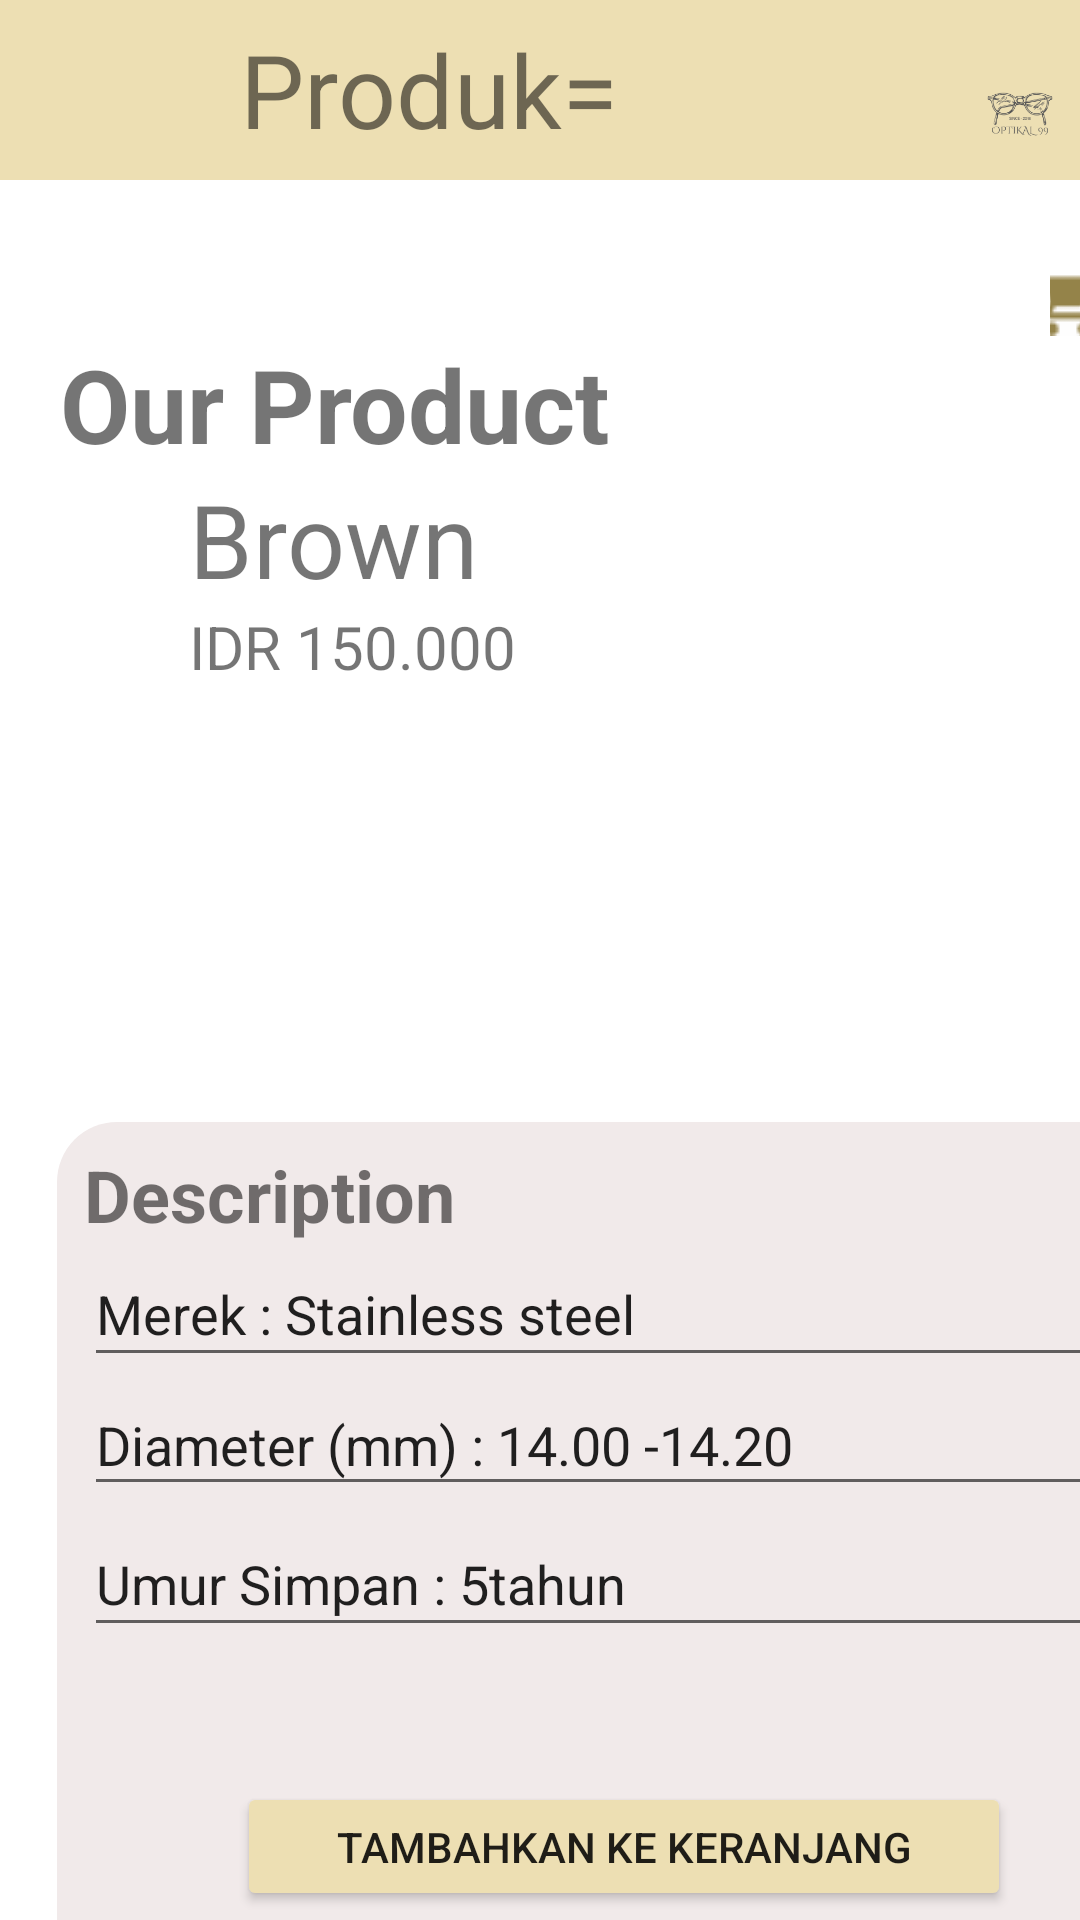

Android layout source for this screen:
<!-- AndroidManifest.xml: application theme Theme.OPTIKAL_99 -->
<!-- res/layout/activity_halaman_produk3.xml -->
<?xml version="1.0" encoding="utf-8"?>
<androidx.constraintlayout.widget.ConstraintLayout xmlns:android="http://schemas.android.com/apk/res/android"
    xmlns:app="http://schemas.android.com/apk/res-auto"
    xmlns:tools="http://schemas.android.com/tools"
    android:layout_width="match_parent"
    android:layout_height="match_parent"
    tools:context=".HalamanProduk3">

    <LinearLayout
        android:layout_width="wrap_content"
        android:layout_height="wrap_content"
        android:orientation="vertical"
        android:layout_marginTop="80dp">

    <FrameLayout
        android:layout_width="wrap_content"
        android:layout_height="wrap_content"
        android:orientation="horizontal">

        <View
            android:id="@+id/view"
            android:layout_width="wrap_content"
            android:layout_height="60dp"
            android:background="#EDDFB3"/>

        <ImageView
            android:onClick="kkl"
            android:id="@+id/imageView1"
            android:layout_width="81dp"
            android:layout_height="35dp"
            android:layout_marginTop="13dp"
            android:layout_marginLeft="3dp"
            app:srcCompat="@drawable/exit"/>

        <TextView
            android:id="@+id/textView"
            android:layout_width="wrap_content"
            android:layout_height="60dp"
            android:layout_marginTop="7dp"
            android:layout_marginLeft="80dp"
            android:text="Produk="
            android:textSize="34sp" />

        <ImageView
            android:id="@+id/imageView49"
            android:layout_width="wrap_content"
            android:layout_height="80dp"
            android:layout_marginLeft="320dp"
            app:srcCompat="@drawable/tampilanhome"
            tools:layout_editor_absoluteX="288dp" />
    </FrameLayout>
        <LinearLayout
            android:layout_width="match_parent"
            android:layout_height="match_parent"
            android:orientation="horizontal"
            android:layout_marginTop="10dp">

            <ImageButton
                android:id="@+id/imageButton18"
                android:layout_width="wrap_content"
                android:layout_height="wrap_content"
                android:layout_marginLeft="350dp"
                android:background="#FEFEFE"
                app:srcCompat="@drawable/shop" />

        </LinearLayout>
        <FrameLayout
            android:layout_width="match_parent"
            android:layout_height="match_parent">

            <TextView
                android:id="@+id/textView1"
                android:layout_width="wrap_content"
                android:layout_height="wrap_content"
                android:text="Our Product"
                android:textSize="34sp"
                android:textStyle="bold"
                android:layout_marginLeft="20dp"/>

            <View
                android:id="@+id/view5"
                android:layout_width="286dp"
                android:layout_height="180dp"
                android:layout_marginTop="45dp"
                android:layout_marginLeft="63dp"
                android:background="@drawable/shapeinput6"/>

            <ImageButton
                android:id="@+id/imageButton"
                android:layout_width="287dp"
                android:layout_height="164dp"
                android:layout_marginTop="90dp"
                android:layout_marginLeft="64dp"
                android:background="#ffff"
                tools:srcCompat="@drawable/clens1" />

            <TextView
                android:id="@+id/textView5"
                android:layout_width="wrap_content"
                android:layout_height="wrap_content"
                android:text="Brown"
                android:textSize="34sp"
                android:layout_marginTop="45dp"
                android:layout_marginLeft="63dp" />

            <TextView
                android:id="@+id/textView6"
                android:layout_width="wrap_content"
                android:layout_height="wrap_content"
                android:text="IDR 150.000"
                android:textSize="20sp"
                android:layout_marginTop="90dp"
                android:layout_marginLeft="63dp" />
        </FrameLayout>
        
        <FrameLayout
            android:layout_width="match_parent"
            android:layout_height="match_parent"
            android:layout_marginTop="8dp"
            android:layout_marginLeft="19dp">

            <View
                android:id="@+id/view2"
                android:layout_width="375dp"
                android:layout_height="341dp"
                android:background="@drawable/shapeinput9"/>

            <TextView
                android:id="@+id/textView2"
                android:layout_width="wrap_content"
                android:layout_height="wrap_content"
                android:text="Description"
                android:textSize="24dp"
                android:layout_marginTop="8dp"
                android:layout_marginLeft="9dp"
                android:textStyle="bold" />

            <EditText
                android:id="@+id/editTextTextPersonName1"
                android:layout_width="366dp"
                android:layout_height="45dp"
                android:ems="10"
                android:inputType="textPersonName"
                android:text="Merek : Stainless steel"
                android:layout_marginTop="40dp"
                android:layout_marginLeft="9dp" />

            <EditText
                android:id="@+id/editTextTextPersonName2"
                android:layout_width="366dp"
                android:layout_height="44dp"
                android:ems="10"
                android:inputType="textPersonName"
                android:text="Diameter (mm) : 14.00 -14.20"
                android:layout_marginTop="84dp"
                android:layout_marginLeft="9dp" />

            <EditText
                android:id="@+id/editTextTextPersonName3"
                android:layout_width="370dp"
                android:layout_height="45dp"
                android:ems="10"
                android:inputType="textPersonName"
                android:text="Umur Simpan : 5tahun"
                android:layout_marginTop="130dp"
                android:layout_marginLeft="9dp" />

            <Button
                android:id="@+id/button3"
                android:layout_width="258dp"
                android:layout_height="43dp"
                android:layout_marginLeft="60dp"
                android:layout_marginTop="220dp"
                android:backgroundTint="#EDDFB3"
                android:onClick="liu"
                android:text="Tambahkan Ke Keranjang"
                app:cornerRadius="8dp" />

        </FrameLayout>
    </LinearLayout>
</androidx.constraintlayout.widget.ConstraintLayout>
<!-- resources referenced by this layout -->
<resources>
  <!-- drawable clens1: png bitmap (drawable-v24, 17027 bytes) -->
  <!-- drawable shapeinput9 (drawable) -->
  <?xml version="1.0" encoding="utf-8"?>
  <shape xmlns:android="http://schemas.android.com/apk/res/android"
      android:shape="rectangle">
  
      <solid android:color="#F1EAEA"/>
      <corners android:radius="20dp"/>
  
  </shape>
  <!-- drawable shop: png bitmap (drawable-v24, 572 bytes) -->
  <!-- drawable tampilanhome: png bitmap (drawable, 12440 bytes) -->
  <style name="Theme.OPTIKAL_99" parent="Theme.MaterialComponents.DayNight.DarkActionBar">
          
          <item name="colorPrimary">@color/purple_500</item>
          <item name="colorPrimaryVariant">@color/purple_700</item>
          <item name="colorOnPrimary">@color/white</item>
          
          <item name="colorSecondary">@color/teal_200</item>
          <item name="colorSecondaryVariant">@color/teal_700</item>
          <item name="colorOnSecondary">@color/black</item>
          
          <item name="android:statusBarColor">?attr/colorPrimaryVariant</item>
          
      </style>
  <!-- not gathered from this repository: default colours our renderer supplied (Android Studio template values) -->
  <color name="purple_500">#FF6200EE</color>
  <color name="purple_700">#FF3700B3</color>
  <color name="teal_200">#FF03DAC5</color>
  <color name="teal_700">#FF018786</color>
  <color name="black">#FF000000</color>
  <color name="white">#FFFFFFFF</color>
</resources>
